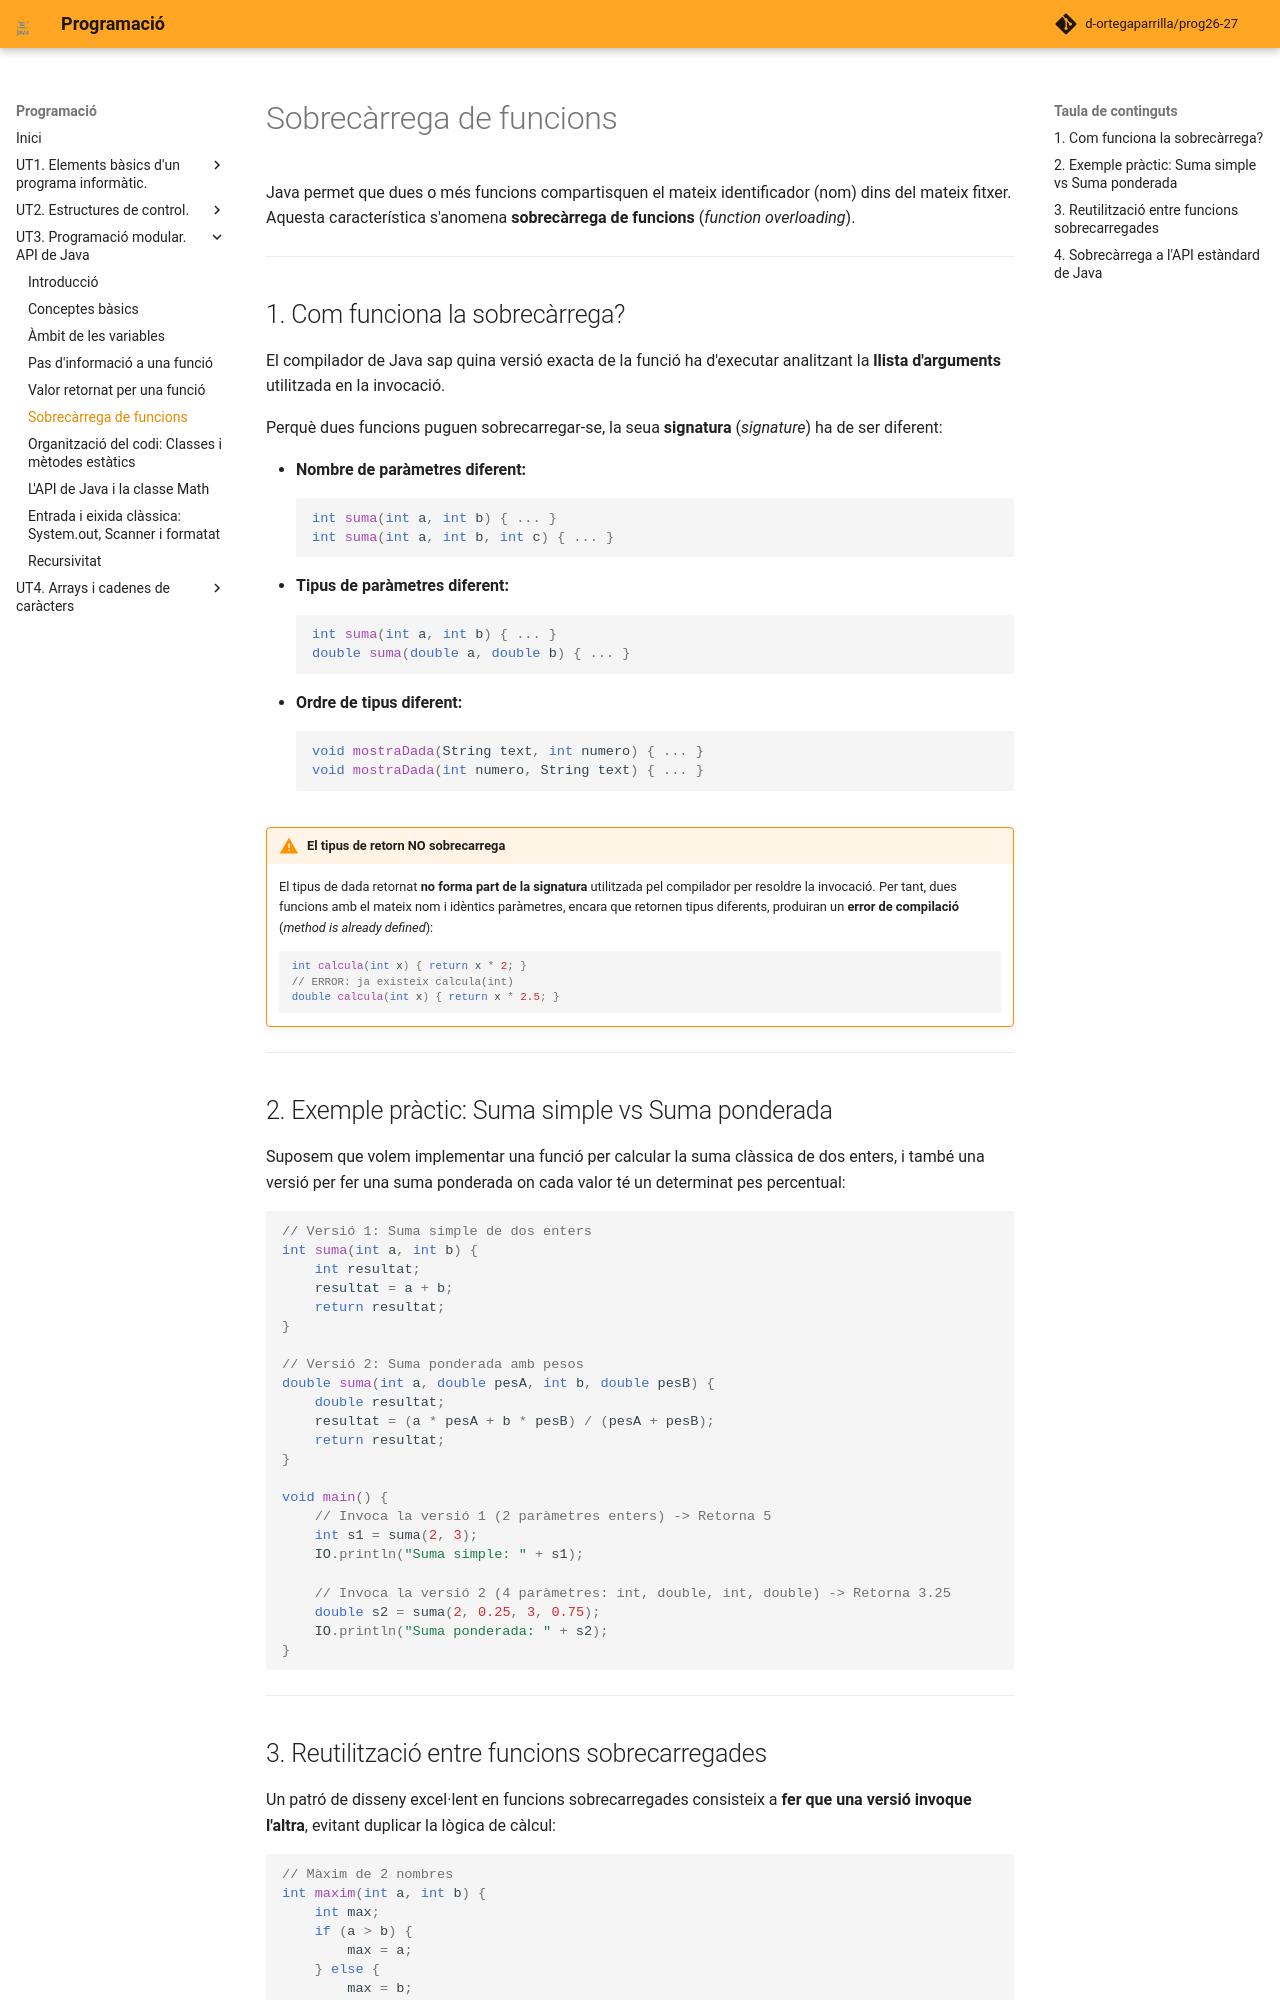

repository: d-ortegaparrilla/prog26-27 · page: UT3/sobrecarrega.html · generator: mkdocs

# Sobrecàrrega de funcions

Java permet que dues o més funcions compartisquen el mateix identificador (nom) dins del mateix fitxer. Aquesta característica s'anomena **sobrecàrrega de funcions** (*function overloading*).

---

## 1. Com funciona la sobrecàrrega?

El compilador de Java sap quina versió exacta de la funció ha d'executar analitzant la **llista d'arguments** utilitzada en la invocació.

Perquè dues funcions puguen sobrecarregar-se, la seua **signatura** (*signature*) ha de ser diferent:

* **Nombre de paràmetres diferent:**
    ```java
    int suma(int a, int b) { ... }
    int suma(int a, int b, int c) { ... }
    ```
* **Tipus de paràmetres diferent:**
    ```java
    int suma(int a, int b) { ... }
    double suma(double a, double b) { ... }
    ```
* **Ordre de tipus diferent:**
    ```java
    void mostraDada(String text, int numero) { ... }
    void mostraDada(int numero, String text) { ... }
    ```

!!! warning "El tipus de retorn NO sobrecarrega"
    El tipus de dada retornat **no forma part de la signatura** utilitzada pel compilador per resoldre la invocació. Per tant, dues funcions amb el mateix nom i idèntics paràmetres, encara que retornen tipus diferents, produiran un **error de compilació** (*method is already defined*):
    ```java
    int calcula(int x) { return x * 2; }
    // ERROR: ja existeix calcula(int)
    double calcula(int x) { return x * 2.5; }
    ```

---

## 2. Exemple pràctic: Suma simple vs Suma ponderada

Suposem que volem implementar una funció per calcular la suma clàssica de dos enters, i també una versió per fer una suma ponderada on cada valor té un determinat pes percentual:

```java
// Versió 1: Suma simple de dos enters
int suma(int a, int b) {
    int resultat;
    resultat = a + b;
    return resultat;
}

// Versió 2: Suma ponderada amb pesos
double suma(int a, double pesA, int b, double pesB) {
    double resultat;
    resultat = (a * pesA + b * pesB) / (pesA + pesB);
    return resultat;
}

void main() {
    // Invoca la versió 1 (2 paràmetres enters) -> Retorna 5
    int s1 = suma(2, 3);
    IO.println("Suma simple: " + s1);

    // Invoca la versió 2 (4 paràmetres: int, double, int, double) -> Retorna 3.25
    double s2 = suma(2, 0.25, 3, 0.75);
    IO.println("Suma ponderada: " + s2);
}
```

---
